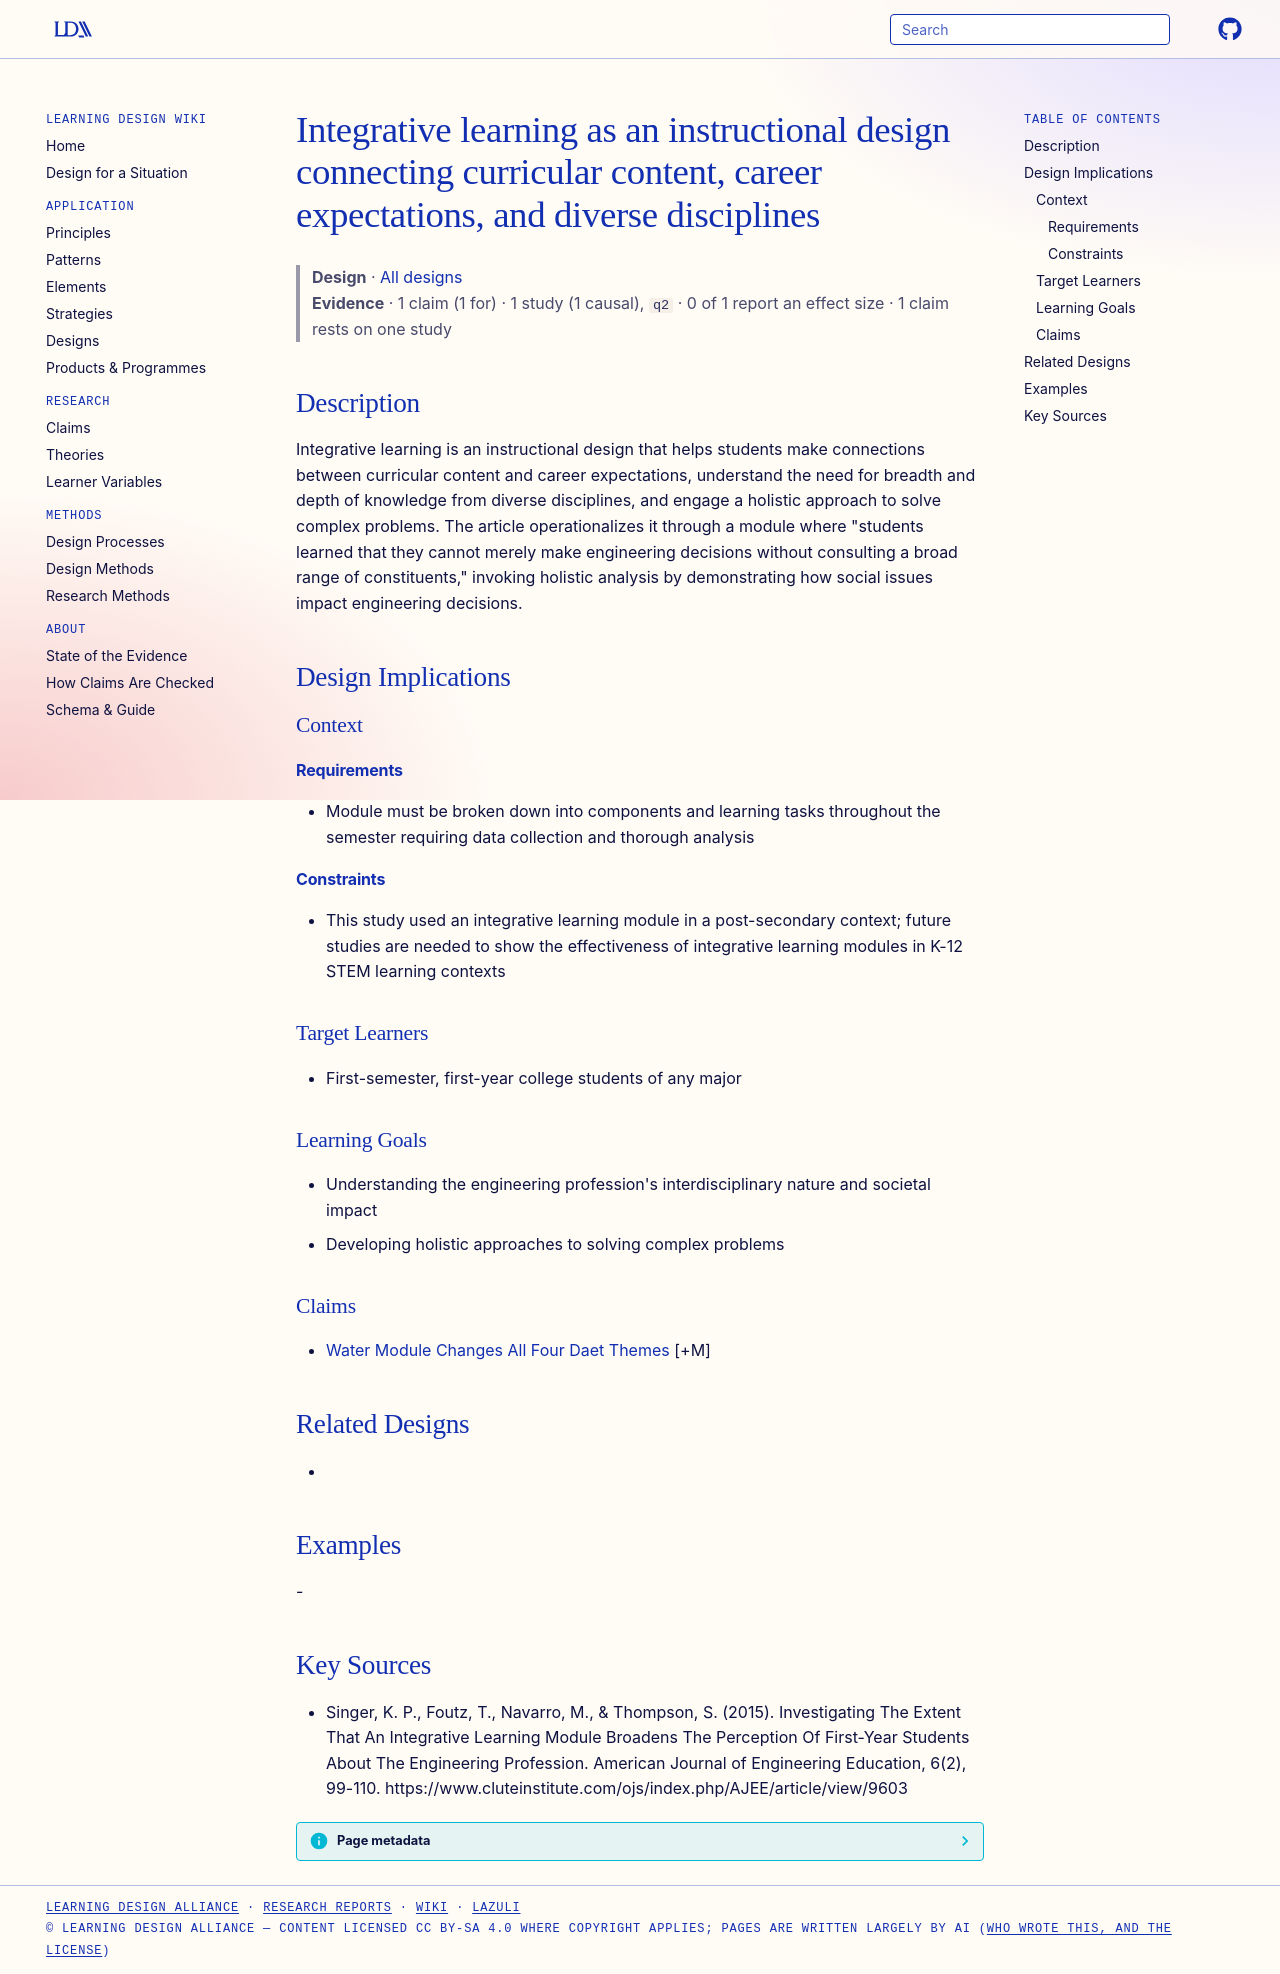

repository: Learning-Design-Alliance/learning-wiki · page: designs/integrative-learning-instructional-design/index.html · generator: mkdocs

---
type: design
id: integrative-learning-instructional-design
title: Integrative learning as an instructional design connecting curricular content, career expectations, and diverse disciplines
description: Integrative learning is an instructional design that helps students make connections between curricular content and career expectations, understand the need for breadth and depth of knowledge from diverse disciplines,...
status: review
generated:
  by: "process:settle-candidates"
  at: 2026-11-03
sources:
  - id: singer-2015
    resource: "https://www.cluteinstitute.com/ojs/index.php/AJEE/article/view/9603"
    title: "Singer, K. P., Foutz, T., Navarro, M., & Thompson, S. (2015). Investigating The Extent That An Integrative Learning Module Broadens The Perception Of First-Year Students About The Engineering Profession. American Journal of Engineering Education, 6(2), 99-110. https://www.cluteinstitute.com/ojs/index.php/AJEE/article/view/9603"
    author: "Singer, K. P., Foutz, T., Navarro, M., & Thompson, S"
---

# Integrative learning as an instructional design connecting curricular content, career expectations, and diverse disciplines

> **Design** · [All designs](index.md)
> **Evidence** · 1 claim (1 for) · 1 study (1 causal), `q2` · 0 of 1 report an effect size · 1 claim rests on one study

## Description
Integrative learning is an instructional design that helps students make connections between curricular content and career expectations, understand the need for breadth and depth of knowledge from diverse disciplines, and engage a holistic approach to solve complex problems. The article operationalizes it through a module where "students learned that they cannot merely make engineering decisions without consulting a broad range of constituents," invoking holistic analysis by demonstrating how social issues impact engineering decisions.

## Design Implications

### Context
#### Requirements
- Module must be broken down into components and learning tasks throughout the semester requiring data collection and thorough analysis
#### Constraints
- This study used an integrative learning module in a post-secondary context; future studies are needed to show the effectiveness of integrative learning modules in K-12 STEM learning contexts

### Target Learners
- First-semester, first-year college students of any major

### Learning Goals
- Understanding the engineering profession's interdisciplinary nature and societal impact
- Developing holistic approaches to solving complex problems

### Claims
- [Water Module Changes All Four Daet Themes](../claims/water-module-changes-all-four-daet-themes.md) [+M]

## Related Designs
- 

## Examples
-

## Key Sources
- Singer, K. P., Foutz, T., Navarro, M., & Thompson, S. (2015). Investigating The Extent That An Integrative Learning Module Broadens The Perception Of First-Year Students About The Engineering Profession. American Journal of Engineering Education, 6(2), 99-110. https://www.cluteinstitute.com/ojs/index.php/AJEE/article/view/9603
